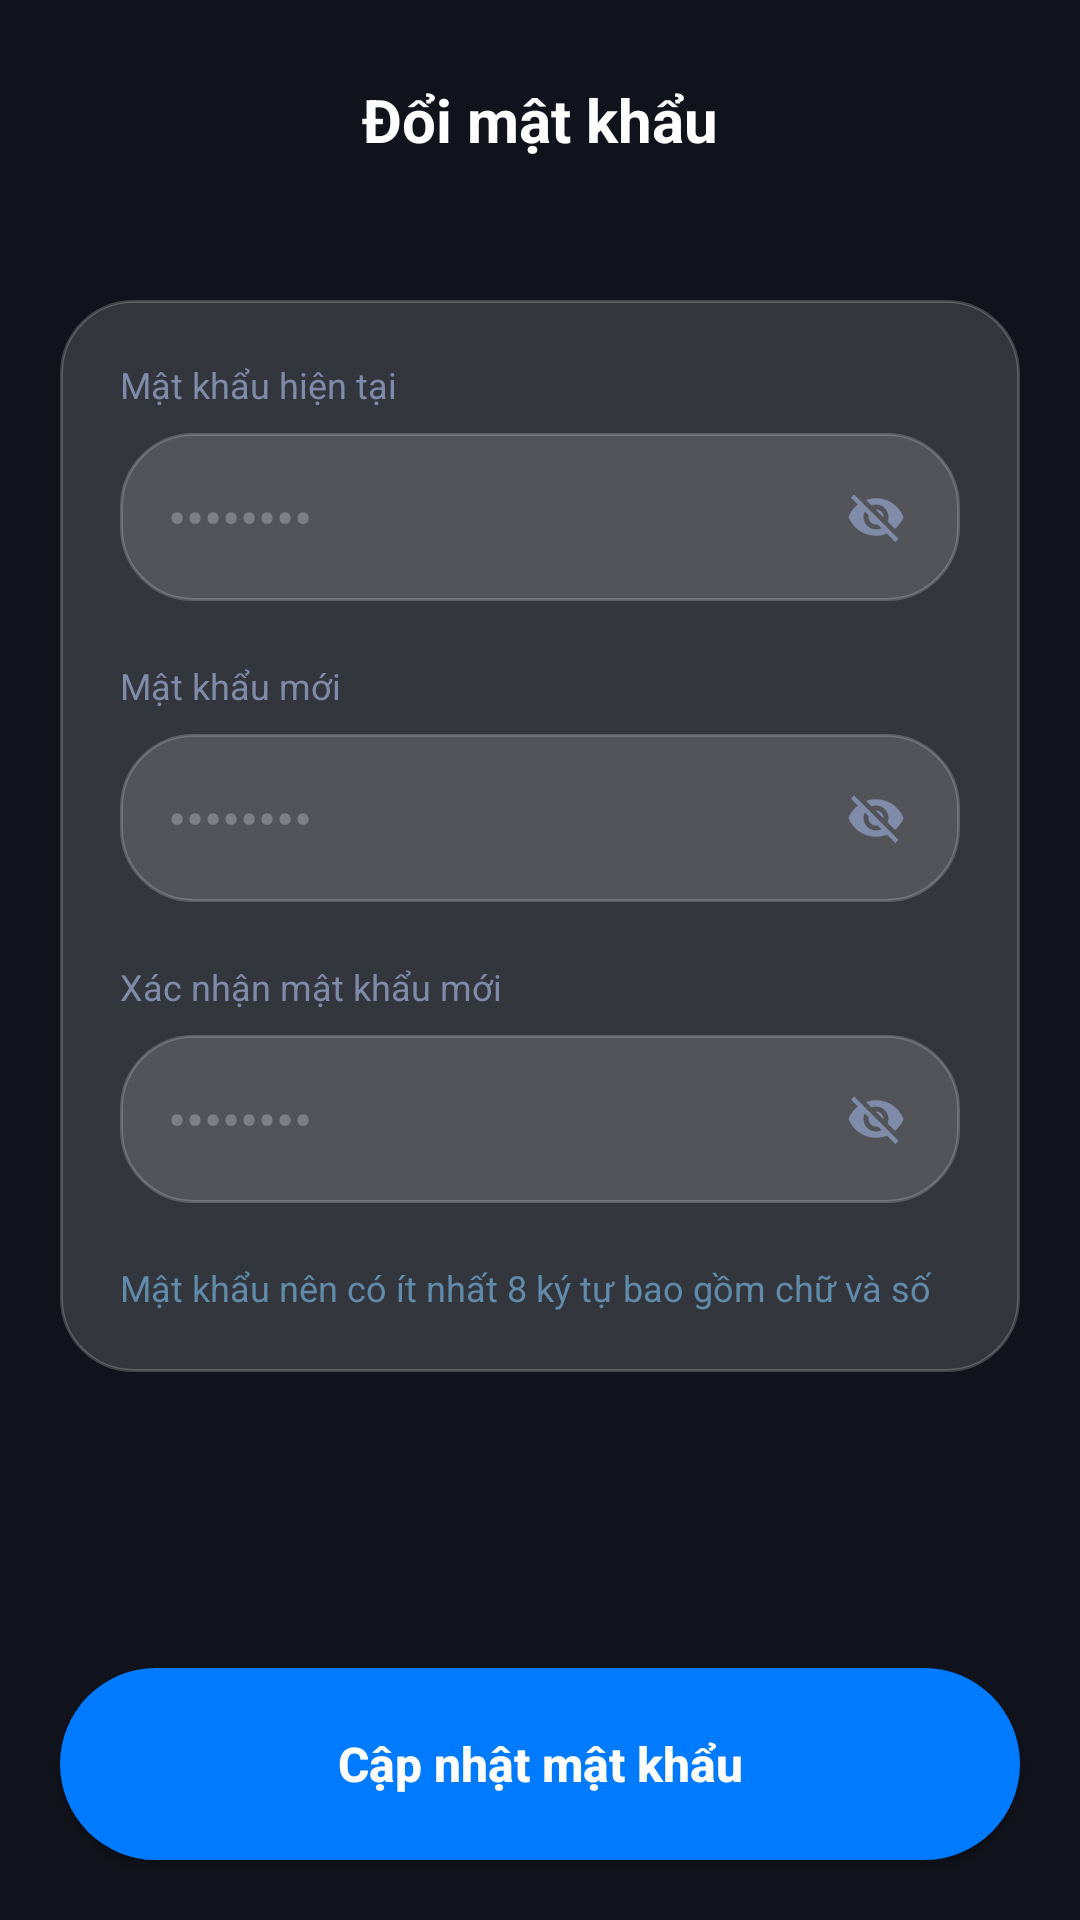

Here is an Android app screen rendered from its layout file. Give the layout XML and the strings, colors and styles it references.
<!-- AndroidManifest.xml: application theme Theme.QuanLyNhaTro -->
<!-- res/layout/activity_doi_mat_khau.xml -->
<?xml version="1.0" encoding="utf-8"?>
<androidx.constraintlayout.widget.ConstraintLayout xmlns:android="http://schemas.android.com/apk/res/android"
    xmlns:app="http://schemas.android.com/apk/res-auto"
    android:layout_width="match_parent"
    android:layout_height="match_parent"
    android:background="@color/bg_deep_dark">

    
    <LinearLayout
        android:id="@+id/layoutHeader"
        android:layout_width="match_parent"
        android:layout_height="wrap_content"
        android:gravity="center_vertical"
        android:orientation="horizontal"
        android:padding="20dp"
        app:layout_constraintTop_toTopOf="parent">

        <ImageView
            android:id="@+id/btnBack"
            android:layout_width="40dp"
            android:layout_height="40dp"
            android:padding="8dp"
            android:src="@drawable/ic_arrow_back"
            app:tint="@color/white" />

        <TextView
            android:layout_width="0dp"
            android:layout_height="wrap_content"
            android:layout_weight="1"
            android:gravity="center"
            android:text="Đổi mật khẩu"
            android:textColor="@color/white"
            android:textSize="20sp"
            android:textStyle="bold" />

        <View
            android:layout_width="40dp"
            android:layout_height="40dp" />
    </LinearLayout>

    <androidx.core.widget.NestedScrollView
        android:layout_width="match_parent"
        android:layout_height="0dp"
        android:fillViewport="true"
        app:layout_constraintBottom_toTopOf="@id/btnSave"
        app:layout_constraintTop_toBottomOf="@id/layoutHeader">

        <LinearLayout
            android:layout_width="match_parent"
            android:layout_height="wrap_content"
            android:orientation="vertical"
            android:padding="20dp">

            <LinearLayout
                android:layout_width="match_parent"
                android:layout_height="wrap_content"
                android:background="@drawable/bg_glass_card"
                android:orientation="vertical"
                android:padding="20dp">

                
                <TextView
                    android:layout_width="wrap_content"
                    android:layout_height="wrap_content"
                    android:text="Mật khẩu hiện tại"
                    android:textColor="#808BAA"
                    android:textSize="12sp" />

                <FrameLayout
                    android:layout_width="match_parent"
                    android:layout_height="56dp"
                    android:layout_marginTop="8dp">

                    <EditText
                        android:id="@+id/etCurrentPassword"
                        android:layout_width="match_parent"
                        android:layout_height="match_parent"
                        android:background="@drawable/bg_glass_card"
                        android:hint="••••••••"
                        android:inputType="textPassword"
                        android:paddingHorizontal="16dp"
                        android:textColor="@color/white"
                        android:textColorHint="#40FFFFFF" />

                    <ImageView
                        android:id="@+id/ivToggleCurrent"
                        android:layout_width="40dp"
                        android:layout_height="40dp"
                        android:layout_gravity="center_vertical|end"
                        android:layout_marginRight="8dp"
                        android:padding="10dp"
                        android:src="@drawable/ic_visibility_off"
                        app:tint="#808BAA" />
                </FrameLayout>

                
                <TextView
                    android:layout_width="wrap_content"
                    android:layout_height="wrap_content"
                    android:layout_marginTop="20dp"
                    android:text="Mật khẩu mới"
                    android:textColor="#808BAA"
                    android:textSize="12sp" />

                <FrameLayout
                    android:layout_width="match_parent"
                    android:layout_height="56dp"
                    android:layout_marginTop="8dp">

                    <EditText
                        android:id="@+id/etNewPassword"
                        android:layout_width="match_parent"
                        android:layout_height="match_parent"
                        android:background="@drawable/bg_glass_card"
                        android:hint="••••••••"
                        android:inputType="textPassword"
                        android:paddingHorizontal="16dp"
                        android:textColor="@color/white"
                        android:textColorHint="#40FFFFFF" />

                    <ImageView
                        android:id="@+id/ivToggleNew"
                        android:layout_width="40dp"
                        android:layout_height="40dp"
                        android:layout_gravity="center_vertical|end"
                        android:layout_marginRight="8dp"
                        android:padding="10dp"
                        android:src="@drawable/ic_visibility_off"
                        app:tint="#808BAA" />
                </FrameLayout>

                
                <TextView
                    android:layout_width="wrap_content"
                    android:layout_height="wrap_content"
                    android:layout_marginTop="20dp"
                    android:text="Xác nhận mật khẩu mới"
                    android:textColor="#808BAA"
                    android:textSize="12sp" />

                <FrameLayout
                    android:layout_width="match_parent"
                    android:layout_height="56dp"
                    android:layout_marginTop="8dp">

                    <EditText
                        android:id="@+id/etConfirmPassword"
                        android:layout_width="match_parent"
                        android:layout_height="match_parent"
                        android:background="@drawable/bg_glass_card"
                        android:hint="••••••••"
                        android:inputType="textPassword"
                        android:paddingHorizontal="16dp"
                        android:textColor="@color/white"
                        android:textColorHint="#40FFFFFF" />

                    <ImageView
                        android:id="@+id/ivToggleConfirm"
                        android:layout_width="40dp"
                        android:layout_height="40dp"
                        android:layout_gravity="center_vertical|end"
                        android:layout_marginRight="8dp"
                        android:padding="10dp"
                        android:src="@drawable/ic_visibility_off"
                        app:tint="#808BAA" />
                </FrameLayout>

                <TextView
                    android:layout_width="wrap_content"
                    android:layout_height="wrap_content"
                    android:layout_marginTop="20dp"
                    android:text="Mật khẩu nên có ít nhất 8 ký tự bao gồm chữ và số"
                    android:textColor="#608BAA"
                    android:textSize="12sp"
                    android:fontStyle="italic" />
            </LinearLayout>
        </LinearLayout>
    </androidx.core.widget.NestedScrollView>

    <android.widget.Button
        android:id="@+id/btnSave"
        android:layout_width="match_parent"
        android:layout_height="64dp"
        android:layout_margin="20dp"
        android:background="@drawable/bg_primary_button"
        android:text="Cập nhật mật khẩu"
        android:textAllCaps="false"
        android:textColor="@color/white"
        android:textSize="16sp"
        android:textStyle="bold"
        app:layout_constraintBottom_toBottomOf="parent" />

</androidx.constraintlayout.widget.ConstraintLayout>
<!-- resources referenced by this layout -->
<resources>
  <color name="bg_deep_dark">#10131B</color>
  <color name="white">#FFFFFFFF</color>
  <!-- drawable bg_glass_card (drawable) -->
  <?xml version="1.0" encoding="utf-8"?>
  <shape xmlns:android="http://schemas.android.com/apk/res/android"
      android:shape="rectangle">
      
      <solid android:color="@color/glass_surface" />
      
      
      <stroke
          android:width="1dp"
          android:color="@color/glass_border" />
      
      
      <corners android:radius="24dp" />
  </shape>
  <!-- drawable bg_primary_button (drawable) -->
  <?xml version="1.0" encoding="utf-8"?>
  <ripple xmlns:android="http://schemas.android.com/apk/res/android"
      android:color="#40FFFFFF">
      <item>
          <shape android:shape="rectangle">
              <solid android:color="#007AFF" />
              <corners android:radius="100dp" />
          </shape>
      </item>
  </ripple>
  <!-- drawable ic_visibility_off (drawable) -->
  <vector xmlns:android="http://schemas.android.com/apk/res/android"
      android:width="24dp"
      android:height="24dp"
      android:viewportWidth="24"
      android:viewportHeight="24">
    <path
        android:fillColor="@android:color/white"
        android:pathData="M12,7c2.76,0 5,2.24 5,5 0,0.65 -0.13,1.26 -0.36,1.82l2.92,2.92C21.06,15.39 22.4,13.81 23,12c-1.73,-4.39 -6,-7.5 -11,-7.5 -1.4,0 -2.74,0.25 -3.98,0.7l2.16,2.16C10.74,7.13 11.35,7 12,7zM2,4.27l2.28,2.28 0.46,0.46C3.08,8.3 1.73,10.03 1,12c1.73,4.39 6,7.5 11,7.5 1.55,0 3.03,-0.3 4.38,-0.84l0.42,0.42L19.73,22 21,20.73 3.27,3 2,4.27zM7.53,9.8l1.55,1.55c-0.05,0.21 -0.08,0.43 -0.08,0.65 0,1.66 1.34,3 3,3 0.22,0 0.44,-0.03 0.65,-0.08l1.55,1.55c-0.67,0.33 -1.41,0.53 -2.2,0.53 -2.76,0 -5,-2.24 -5,-5 0,-0.79 0.2,-1.53 0.53,-2.2zM11.84,9.02l3.15,3.15 0.01,-0.17c0,-1.66 -1.34,-3 -3,-3l-0.16,0.02z"/>
  </vector>
  <style name="Theme.QuanLyNhaTro" parent="Base.Theme.QuanLyNhaTro">
          <item name="android:windowAnimationStyle">@style/WindowAnimationTransition</item>
      </style>
  <color name="glass_surface">#26FFFFFF</color>
  <color name="glass_border">#33FFFFFF</color>
  <style name="Base.Theme.QuanLyNhaTro" parent="Theme.Material3.DayNight.NoActionBar">
          
          
      </style>
  <style name="WindowAnimationTransition">
          <item name="android:activityOpenEnterAnimation">@anim/slide_in_right</item>
          <item name="android:activityOpenExitAnimation">@anim/slide_out_left</item>
          <item name="android:activityCloseEnterAnimation">@anim/slide_in_left</item>
          <item name="android:activityCloseExitAnimation">@anim/slide_out_right</item>
      </style>
</resources>
